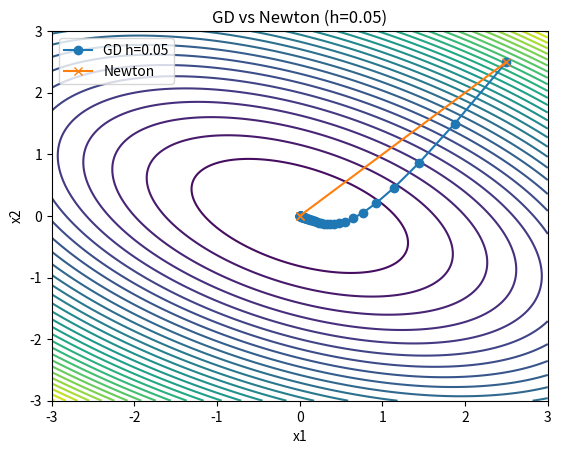
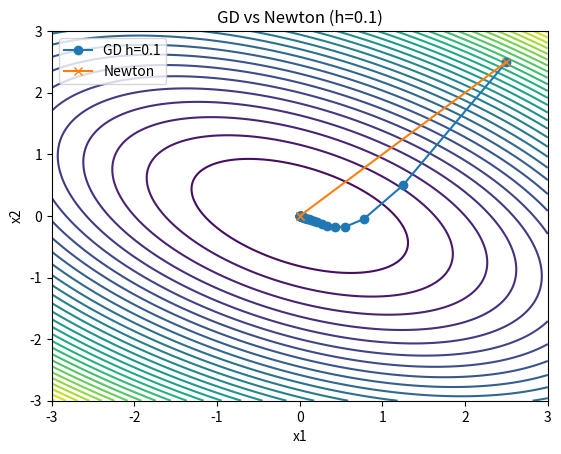
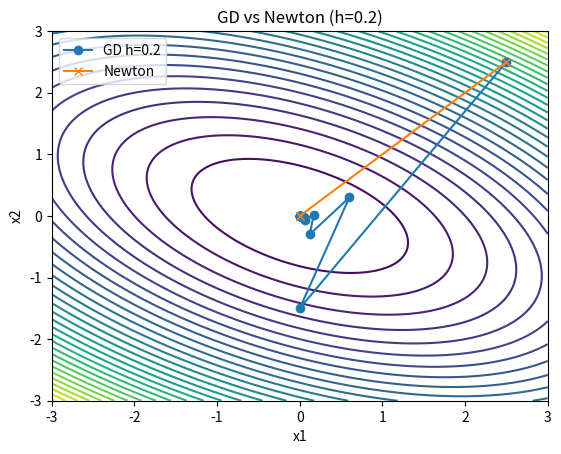

Reproduce these figures in Python, in order.
#!/usr/bin/env python3
"""
Exercise 2: Gradient Descent vs Newton on quadratic energy EA(x) = 1/2 x^T A x
- Compute gradient and Hessian
- Plot contour
- Experiment with different step sizes h for GD
- Compare GD trajectories with Newton
"""
import numpy as np
import matplotlib.pyplot as plt

# Define A and EA
A = np.array([[3,2],[2,6]], float)
def E_A(x):
    return 0.5 * x.dot(A).dot(x)

def grad_E_A(x):
    return A.dot(x)

def hess_E_A(x):
    return A

# Gradient Descent
def gradient_descent(grad, x0, h, tol=1e-4, maxiter=1000):
    x = np.array(x0, float)
    traj = [x.copy()]
    for i in range(maxiter):
        x_new = x - h*grad(x)
        traj.append(x_new.copy())
        if np.linalg.norm(x_new - x) < tol:
            break
        x = x_new
    return np.array(traj)

# Newton (exact for quadratic)
def newton(grad, hess, x0, tol=1e-4, maxiter=100):
    x = np.array(x0, float)
    traj = [x.copy()]
    for i in range(maxiter):
        dx = np.linalg.solve(hess(x), grad(x))
        x -= dx
        traj.append(x.copy())
        if np.linalg.norm(dx) < tol:
            break
    return np.array(traj)

# Plot contour and compare
def plot_compare(h):
    xs = np.linspace(-3, 3, 400)
    ys = np.linspace(-3, 3, 400)
    X, Y = np.meshgrid(xs, ys)
    Z = 0.5*(A[0,0]*X**2 + 2*A[0,1]*X*Y + A[1,1]*Y**2)
    plt.figure()
    plt.contour(X, Y, Z, levels=30)
    # start point
    x0 = np.array([2.5, 2.5])
    traj_gd = gradient_descent(grad_E_A, x0, h)
    traj_nt = newton(grad_E_A, hess_E_A, x0)
    plt.plot(traj_gd[:,0], traj_gd[:,1], '-o', label=f'GD h={h}')
    plt.plot(traj_nt[:,0], traj_nt[:,1], '-x', label='Newton')
    plt.legend()
    plt.title(f'GD vs Newton (h={h})')
    plt.xlabel('x1')
    plt.ylabel('x2')
    plt.show()

if __name__ == '__main__':
    for h in [0.05, 0.1, 0.2]:
        plot_compare(h)
